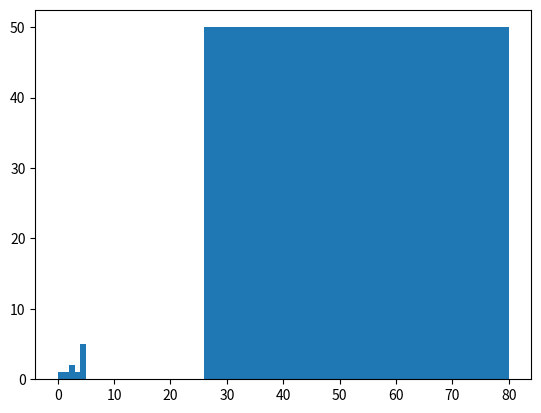

Recreate this plot in Python.
# from matplotlib import pyplot as plt

# x_axis = [1,2,3,4,5]

# y_axis = [2,2,3,3,3]

# plt.bar(x_axis, y_axis,color = "red", width=1)

# plt.title("Hello")

# plt.show()
import matplotlib.pyplot as plt
# plt.style.use('dark_background')
w = 4
h = 3
d = 70
# plt.figure(figsize=(w, h), dpi=d)


#VALORES QUE HAY ENTRE CADA INTERVALO
y = [1, 1, 2, 1, 5, 0, 50, 0]
# auxy = y
# for i in range(0,2):
#     y = y+(auxy)
# #-----------------------------------------------------------------------

#INTERVALOS
intervalos=[0, 1, 2, 3, 4,5,26,80]
# lastOfX = listX[-1]+1

# auxx = map(lambda x: x + lastOfX, listX) 

# for i in range(2):
#     listX = listX + list(auxx)
#     semao = list(auxx)
#     print("xd")
#     print (semao)
#     auxx = map(lambda x: x + lastOfX, semao) 
#     print (list(auxx))

# print (listX)
# print (y)
plt.hist(intervalos, bins=intervalos, weights=y)

plt.show()